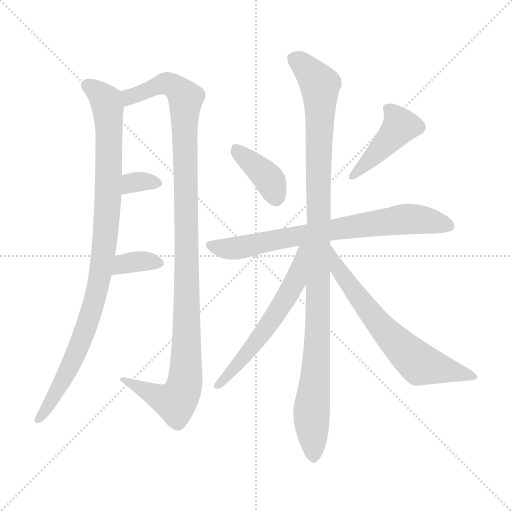
t = 0.00 s
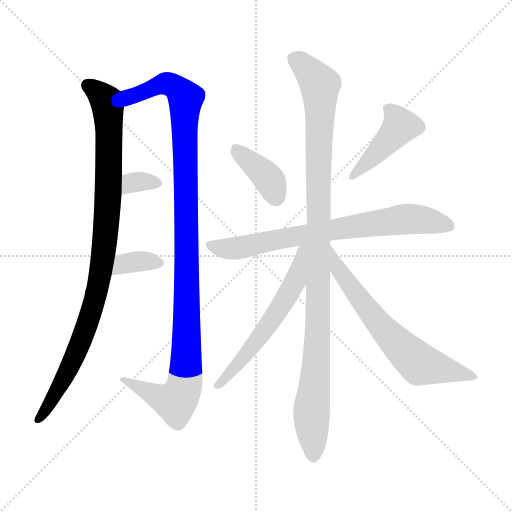
t = 1.66 s
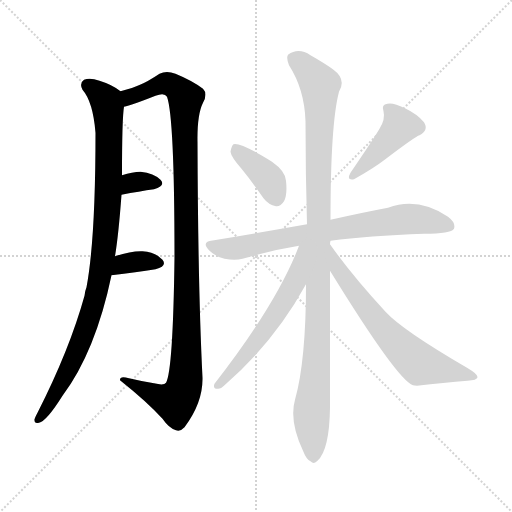
t = 3.31 s
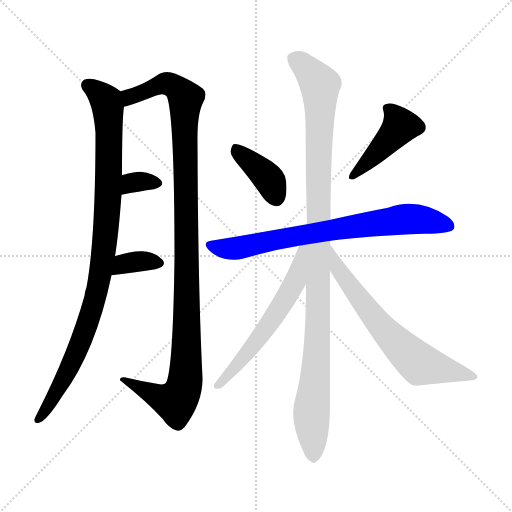
t = 4.97 s
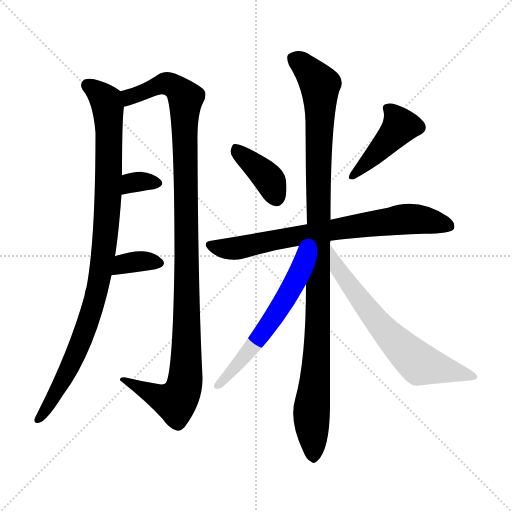
t = 6.62 s
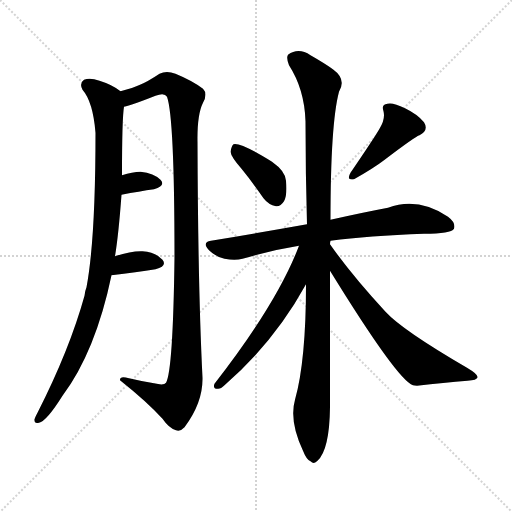
t = 8.28 s

The animated SVG that drew these frames (rendered in a browser with its animation timeline set to each time). Animation: 10 CSS @keyframes rules; one cycle of 8.28 s.

<svg version="1.1" viewBox="0 0 1024 1024" xmlns="http://www.w3.org/2000/svg">
  <g stroke="lightgray" stroke-dasharray="1,1" stroke-width="1" transform="scale(4, 4)">
    <line x1="0" y1="0" x2="256" y2="256"></line>
    <line x1="256" y1="0" x2="0" y2="256"></line>
    <line x1="128" y1="0" x2="128" y2="256"></line>
    <line x1="0" y1="128" x2="256" y2="128"></line>
  </g>
<g transform="scale(1, -1) translate(0, -900)">
   <style type="text/css">
    @keyframes keyframes0 {
      from {
       stroke: blue;
       stroke-dashoffset: 967;
       stroke-width: 128;
       }
       76% {
       animation-timing-function: step-end;
       stroke: blue;
       stroke-dashoffset: 0;
       stroke-width: 128;
       }
       to {
       stroke: black;
       stroke-width: 1024;
       }
       }
       #make-me-a-hanzi-animation-0 {
         animation: keyframes0 1.036947s both;
         animation-delay: 0.000000s;
         animation-timing-function: linear;
       }
    @keyframes keyframes1 {
      from {
       stroke: blue;
       stroke-dashoffset: 1120;
       stroke-width: 128;
       }
       78% {
       animation-timing-function: step-end;
       stroke: blue;
       stroke-dashoffset: 0;
       stroke-width: 128;
       }
       to {
       stroke: black;
       stroke-width: 1024;
       }
       }
       #make-me-a-hanzi-animation-1 {
         animation: keyframes1 1.161458s both;
         animation-delay: 1.036947s;
         animation-timing-function: linear;
       }
    @keyframes keyframes2 {
      from {
       stroke: blue;
       stroke-dashoffset: 327;
       stroke-width: 128;
       }
       52% {
       animation-timing-function: step-end;
       stroke: blue;
       stroke-dashoffset: 0;
       stroke-width: 128;
       }
       to {
       stroke: black;
       stroke-width: 1024;
       }
       }
       #make-me-a-hanzi-animation-2 {
         animation: keyframes2 0.516113s both;
         animation-delay: 2.198405s;
         animation-timing-function: linear;
       }
    @keyframes keyframes3 {
      from {
       stroke: blue;
       stroke-dashoffset: 348;
       stroke-width: 128;
       }
       53% {
       animation-timing-function: step-end;
       stroke: blue;
       stroke-dashoffset: 0;
       stroke-width: 128;
       }
       to {
       stroke: black;
       stroke-width: 1024;
       }
       }
       #make-me-a-hanzi-animation-3 {
         animation: keyframes3 0.533203s both;
         animation-delay: 2.714518s;
         animation-timing-function: linear;
       }
    @keyframes keyframes4 {
      from {
       stroke: blue;
       stroke-dashoffset: 389;
       stroke-width: 128;
       }
       56% {
       animation-timing-function: step-end;
       stroke: blue;
       stroke-dashoffset: 0;
       stroke-width: 128;
       }
       to {
       stroke: black;
       stroke-width: 1024;
       }
       }
       #make-me-a-hanzi-animation-4 {
         animation: keyframes4 0.566569s both;
         animation-delay: 3.247721s;
         animation-timing-function: linear;
       }
    @keyframes keyframes5 {
      from {
       stroke: blue;
       stroke-dashoffset: 435;
       stroke-width: 128;
       }
       59% {
       animation-timing-function: step-end;
       stroke: blue;
       stroke-dashoffset: 0;
       stroke-width: 128;
       }
       to {
       stroke: black;
       stroke-width: 1024;
       }
       }
       #make-me-a-hanzi-animation-5 {
         animation: keyframes5 0.604004s both;
         animation-delay: 3.814290s;
         animation-timing-function: linear;
       }
    @keyframes keyframes6 {
      from {
       stroke: blue;
       stroke-dashoffset: 742;
       stroke-width: 128;
       }
       71% {
       animation-timing-function: step-end;
       stroke: blue;
       stroke-dashoffset: 0;
       stroke-width: 128;
       }
       to {
       stroke: black;
       stroke-width: 1024;
       }
       }
       #make-me-a-hanzi-animation-6 {
         animation: keyframes6 0.853841s both;
         animation-delay: 4.418294s;
         animation-timing-function: linear;
       }
    @keyframes keyframes7 {
      from {
       stroke: blue;
       stroke-dashoffset: 1071;
       stroke-width: 128;
       }
       78% {
       animation-timing-function: step-end;
       stroke: blue;
       stroke-dashoffset: 0;
       stroke-width: 128;
       }
       to {
       stroke: black;
       stroke-width: 1024;
       }
       }
       #make-me-a-hanzi-animation-7 {
         animation: keyframes7 1.121582s both;
         animation-delay: 5.272135s;
         animation-timing-function: linear;
       }
    @keyframes keyframes8 {
      from {
       stroke: blue;
       stroke-dashoffset: 581;
       stroke-width: 128;
       }
       65% {
       animation-timing-function: step-end;
       stroke: blue;
       stroke-dashoffset: 0;
       stroke-width: 128;
       }
       to {
       stroke: black;
       stroke-width: 1024;
       }
       }
       #make-me-a-hanzi-animation-8 {
         animation: keyframes8 0.722819s both;
         animation-delay: 6.393717s;
         animation-timing-function: linear;
       }
    @keyframes keyframes9 {
      from {
       stroke: blue;
       stroke-dashoffset: 665;
       stroke-width: 128;
       }
       68% {
       animation-timing-function: step-end;
       stroke: blue;
       stroke-dashoffset: 0;
       stroke-width: 128;
       }
       to {
       stroke: black;
       stroke-width: 1024;
       }
       }
       #make-me-a-hanzi-animation-9 {
         animation: keyframes9 0.791178s both;
         animation-delay: 7.116536s;
         animation-timing-function: linear;
       }
</style>
<path d="M 230.0 387.5 Q 237.0 429.5 243.0 510.5 L 244.0 549.5 Q 244.0 663.5 248.0 686.5 C 250.0 711.5 250.0 711.5 241.0 717.5 Q 225.0 730.5 199.0 738.5 Q 180.0 745.5 168.0 740.5 Q 158.0 733.5 165.0 720.5 Q 186.0 696.5 191.0 634.5 Q 191.0 421.5 173.0 325.5 Q 170.0 318.5 169.0 308.5 Q 139.0 200.5 75.0 74.5 Q 71.0 67.5 69.0 61.5 Q 68.0 51.5 78.0 54.5 Q 93.0 57.5 125.0 108.5 Q 191.0 196.5 223.0 349.5 L 230.0 387.5 Z" fill="lightgray"></path> 
<path d="M 248.0 686.5 Q 263.0 689.5 311.0 708.5 Q 329.0 715.5 334.0 706.5 Q 349.0 664.5 349.0 384.5 Q 346.0 158.5 332.0 134.5 Q 328.0 128.5 308.0 133.5 Q 283.0 137.5 258.0 143.5 Q 239.0 149.5 240.0 139.5 Q 294.0 96.5 325.0 62.5 Q 338.0 43.5 352.0 39.5 Q 361.0 36.5 369.0 45.5 Q 406.0 94.5 405.0 144.5 Q 396.0 322.5 395.0 615.5 Q 394.0 670.5 406.0 694.5 Q 416.0 712.5 406.0 722.5 Q 385.0 738.5 351.0 752.5 Q 333.0 759.5 319.0 752.5 Q 295.0 736.5 280.0 730.5 Q 267.0 724.5 241.0 717.5 C 212.0 708.5 219.0 677.5 248.0 686.5 Z" fill="lightgray"></path> 
<path d="M 243.0 510.5 Q 279.0 517.5 308.0 521.5 Q 332.0 528.5 321.0 540.5 Q 308.0 553.5 281.0 556.5 Q 265.0 556.5 244.0 549.5 C 215.0 540.5 214.0 504.5 243.0 510.5 Z" fill="lightgray"></path> 
<path d="M 223.0 349.5 Q 274.0 355.5 311.0 361.5 Q 335.0 367.5 325.0 380.5 Q 312.0 395.5 285.0 397.5 Q 263.0 398.5 230.0 387.5 C 201.0 378.5 193.0 345.5 223.0 349.5 Z" fill="lightgray"></path> 
<path d="M 483.0 562.5 Q 505.0 535.5 527.0 503.5 Q 537.0 490.5 552.0 487.5 Q 561.0 486.5 568.0 497.5 Q 575.0 510.5 572.0 538.5 Q 571.0 557.5 544.0 576.5 Q 481.0 615.5 467.0 611.5 Q 463.0 608.5 461.0 596.5 Q 462.0 586.5 483.0 562.5 Z" fill="lightgray"></path> 
<path d="M 759.0 642.5 Q 750.0 626.5 701.0 554.5 Q 692.0 538.5 708.0 541.5 Q 747.0 563.5 768.0 579.5 Q 831.0 627.5 839.0 629.5 Q 858.0 639.5 848.0 655.5 Q 835.0 671.5 810.0 683.5 Q 786.0 695.5 775.0 692.5 Q 762.0 691.5 767.0 677.5 Q 771.0 661.5 759.0 642.5 Z" fill="lightgray"></path> 
<path d="M 661.0 418.5 Q 736.0 428.5 848.0 432.5 Q 902.0 432.5 908.0 442.5 Q 912.0 454.5 896.0 466.5 Q 836.0 506.5 776.0 484.5 Q 728.0 475.5 661.0 460.5 L 614.0 451.5 Q 524.0 435.5 422.0 418.5 Q 403.0 415.5 418.0 399.5 Q 431.0 386.5 449.0 382.5 Q 470.0 378.5 485.0 382.5 Q 537.0 398.5 598.0 408.5 L 661.0 418.5 Z" fill="lightgray"></path> 
<path d="M 660.0 411.5 Q 660.0 415.5 661.0 418.5 L 661.0 460.5 Q 661.0 652.5 678.0 716.5 Q 693.0 741.5 667.0 760.5 Q 651.0 772.5 621.0 789.5 Q 597.0 805.5 576.0 790.5 Q 572.0 784.5 578.0 769.5 Q 609.0 721.5 611.0 657.5 Q 611.0 555.5 614.0 451.5 L 612.0 331.5 Q 612.0 178.5 590.0 100.5 Q 578.0 58.5 606.0 -1.5 Q 613.0 -19.5 621.0 -22.5 Q 628.0 -29.5 635.0 -21.5 Q 659.0 0.5 660.0 85.5 Q 660.0 151.5 660.0 358.5 L 660.0 411.5 Z" fill="lightgray"></path> 
<path d="M 598.0 408.5 Q 555.0 294.5 429.0 132.5 Q 425.0 122.5 435.0 122.5 Q 441.0 121.5 449.0 129.5 Q 549.0 216.5 612.0 331.5 C 666.0 428.5 609.0 436.5 598.0 408.5 Z" fill="lightgray"></path> 
<path d="M 660.0 358.5 Q 795.0 139.5 826.0 129.5 Q 829.0 129.5 834.0 128.5 Q 888.0 134.5 935.0 138.5 Q 954.0 139.5 955.0 145.5 Q 956.0 151.5 934.0 164.5 Q 805.0 239.5 771.0 276.5 Q 702.0 351.5 660.0 411.5 C 643.0 435.5 644.0 384.5 660.0 358.5 Z" fill="lightgray"></path> 
      <clipPath id="make-me-a-hanzi-clip-0">
      <path d="M 230.0 387.5 Q 237.0 429.5 243.0 510.5 L 244.0 549.5 Q 244.0 663.5 248.0 686.5 C 250.0 711.5 250.0 711.5 241.0 717.5 Q 225.0 730.5 199.0 738.5 Q 180.0 745.5 168.0 740.5 Q 158.0 733.5 165.0 720.5 Q 186.0 696.5 191.0 634.5 Q 191.0 421.5 173.0 325.5 Q 170.0 318.5 169.0 308.5 Q 139.0 200.5 75.0 74.5 Q 71.0 67.5 69.0 61.5 Q 68.0 51.5 78.0 54.5 Q 93.0 57.5 125.0 108.5 Q 191.0 196.5 223.0 349.5 L 230.0 387.5 Z" fill="lightgray"></path>
      </clipPath>
      <path clip-path="url(#make-me-a-hanzi-clip-0)" d="M 176.0 729.5 L 212.0 697.5 L 218.0 655.5 L 217.0 517.5 L 200.0 345.5 L 158.0 207.5 L 108.0 106.5 L 78.0 63.5 " fill="none" id="make-me-a-hanzi-animation-0" stroke-dasharray="839 1678" stroke-linecap="round"></path>

      <clipPath id="make-me-a-hanzi-clip-1">
      <path d="M 248.0 686.5 Q 263.0 689.5 311.0 708.5 Q 329.0 715.5 334.0 706.5 Q 349.0 664.5 349.0 384.5 Q 346.0 158.5 332.0 134.5 Q 328.0 128.5 308.0 133.5 Q 283.0 137.5 258.0 143.5 Q 239.0 149.5 240.0 139.5 Q 294.0 96.5 325.0 62.5 Q 338.0 43.5 352.0 39.5 Q 361.0 36.5 369.0 45.5 Q 406.0 94.5 405.0 144.5 Q 396.0 322.5 395.0 615.5 Q 394.0 670.5 406.0 694.5 Q 416.0 712.5 406.0 722.5 Q 385.0 738.5 351.0 752.5 Q 333.0 759.5 319.0 752.5 Q 295.0 736.5 280.0 730.5 Q 267.0 724.5 241.0 717.5 C 212.0 708.5 219.0 677.5 248.0 686.5 Z" fill="lightgray"></path>
      </clipPath>
      <path clip-path="url(#make-me-a-hanzi-clip-1)" d="M 250.0 695.5 L 260.0 706.5 L 334.0 733.5 L 372.0 703.5 L 374.0 282.5 L 370.0 138.5 L 365.0 117.5 L 351.0 96.5 L 322.0 103.5 L 249.0 137.5 " fill="none" id="make-me-a-hanzi-animation-1" stroke-dasharray="992 1984" stroke-linecap="round"></path>

      <clipPath id="make-me-a-hanzi-clip-2">
      <path d="M 243.0 510.5 Q 279.0 517.5 308.0 521.5 Q 332.0 528.5 321.0 540.5 Q 308.0 553.5 281.0 556.5 Q 265.0 556.5 244.0 549.5 C 215.0 540.5 214.0 504.5 243.0 510.5 Z" fill="lightgray"></path>
      </clipPath>
      <path clip-path="url(#make-me-a-hanzi-clip-2)" d="M 249.0 516.5 L 264.0 534.5 L 312.0 532.5 " fill="none" id="make-me-a-hanzi-animation-2" stroke-dasharray="199 398" stroke-linecap="round"></path>

      <clipPath id="make-me-a-hanzi-clip-3">
      <path d="M 223.0 349.5 Q 274.0 355.5 311.0 361.5 Q 335.0 367.5 325.0 380.5 Q 312.0 395.5 285.0 397.5 Q 263.0 398.5 230.0 387.5 C 201.0 378.5 193.0 345.5 223.0 349.5 Z" fill="lightgray"></path>
      </clipPath>
      <path clip-path="url(#make-me-a-hanzi-clip-3)" d="M 231.0 354.5 L 248.0 372.5 L 280.0 377.5 L 315.0 373.5 " fill="none" id="make-me-a-hanzi-animation-3" stroke-dasharray="220 440" stroke-linecap="round"></path>

      <clipPath id="make-me-a-hanzi-clip-4">
      <path d="M 483.0 562.5 Q 505.0 535.5 527.0 503.5 Q 537.0 490.5 552.0 487.5 Q 561.0 486.5 568.0 497.5 Q 575.0 510.5 572.0 538.5 Q 571.0 557.5 544.0 576.5 Q 481.0 615.5 467.0 611.5 Q 463.0 608.5 461.0 596.5 Q 462.0 586.5 483.0 562.5 Z" fill="lightgray"></path>
      </clipPath>
      <path clip-path="url(#make-me-a-hanzi-clip-4)" d="M 470.0 605.5 L 539.0 540.5 L 552.0 504.5 " fill="none" id="make-me-a-hanzi-animation-4" stroke-dasharray="261 522" stroke-linecap="round"></path>

      <clipPath id="make-me-a-hanzi-clip-5">
      <path d="M 759.0 642.5 Q 750.0 626.5 701.0 554.5 Q 692.0 538.5 708.0 541.5 Q 747.0 563.5 768.0 579.5 Q 831.0 627.5 839.0 629.5 Q 858.0 639.5 848.0 655.5 Q 835.0 671.5 810.0 683.5 Q 786.0 695.5 775.0 692.5 Q 762.0 691.5 767.0 677.5 Q 771.0 661.5 759.0 642.5 Z" fill="lightgray"></path>
      </clipPath>
      <path clip-path="url(#make-me-a-hanzi-clip-5)" d="M 774.0 683.5 L 801.0 648.5 L 765.0 604.5 L 724.0 563.5 L 714.0 560.5 L 712.0 551.5 " fill="none" id="make-me-a-hanzi-animation-5" stroke-dasharray="307 614" stroke-linecap="round"></path>

      <clipPath id="make-me-a-hanzi-clip-6">
      <path d="M 661.0 418.5 Q 736.0 428.5 848.0 432.5 Q 902.0 432.5 908.0 442.5 Q 912.0 454.5 896.0 466.5 Q 836.0 506.5 776.0 484.5 Q 728.0 475.5 661.0 460.5 L 614.0 451.5 Q 524.0 435.5 422.0 418.5 Q 403.0 415.5 418.0 399.5 Q 431.0 386.5 449.0 382.5 Q 470.0 378.5 485.0 382.5 Q 537.0 398.5 598.0 408.5 L 661.0 418.5 Z" fill="lightgray"></path>
      </clipPath>
      <path clip-path="url(#make-me-a-hanzi-clip-6)" d="M 421.0 408.5 L 458.0 402.5 L 485.0 405.5 L 625.0 434.5 L 826.0 462.5 L 900.0 447.5 " fill="none" id="make-me-a-hanzi-animation-6" stroke-dasharray="614 1228" stroke-linecap="round"></path>

      <clipPath id="make-me-a-hanzi-clip-7">
      <path d="M 660.0 411.5 Q 660.0 415.5 661.0 418.5 L 661.0 460.5 Q 661.0 652.5 678.0 716.5 Q 693.0 741.5 667.0 760.5 Q 651.0 772.5 621.0 789.5 Q 597.0 805.5 576.0 790.5 Q 572.0 784.5 578.0 769.5 Q 609.0 721.5 611.0 657.5 Q 611.0 555.5 614.0 451.5 L 612.0 331.5 Q 612.0 178.5 590.0 100.5 Q 578.0 58.5 606.0 -1.5 Q 613.0 -19.5 621.0 -22.5 Q 628.0 -29.5 635.0 -21.5 Q 659.0 0.5 660.0 85.5 Q 660.0 151.5 660.0 358.5 L 660.0 411.5 Z" fill="lightgray"></path>
      </clipPath>
      <path clip-path="url(#make-me-a-hanzi-clip-7)" d="M 588.0 784.5 L 640.0 730.5 L 635.0 227.5 L 623.0 69.5 L 627.0 -8.5 " fill="none" id="make-me-a-hanzi-animation-7" stroke-dasharray="943 1886" stroke-linecap="round"></path>

      <clipPath id="make-me-a-hanzi-clip-8">
      <path d="M 598.0 408.5 Q 555.0 294.5 429.0 132.5 Q 425.0 122.5 435.0 122.5 Q 441.0 121.5 449.0 129.5 Q 549.0 216.5 612.0 331.5 C 666.0 428.5 609.0 436.5 598.0 408.5 Z" fill="lightgray"></path>
      </clipPath>
      <path clip-path="url(#make-me-a-hanzi-clip-8)" d="M 607.0 403.5 L 592.0 339.5 L 559.0 283.5 L 499.0 198.5 L 439.0 131.5 " fill="none" id="make-me-a-hanzi-animation-8" stroke-dasharray="453 906" stroke-linecap="round"></path>

      <clipPath id="make-me-a-hanzi-clip-9">
      <path d="M 660.0 358.5 Q 795.0 139.5 826.0 129.5 Q 829.0 129.5 834.0 128.5 Q 888.0 134.5 935.0 138.5 Q 954.0 139.5 955.0 145.5 Q 956.0 151.5 934.0 164.5 Q 805.0 239.5 771.0 276.5 Q 702.0 351.5 660.0 411.5 C 643.0 435.5 644.0 384.5 660.0 358.5 Z" fill="lightgray"></path>
      </clipPath>
      <path clip-path="url(#make-me-a-hanzi-clip-9)" d="M 662.0 404.5 L 679.0 353.5 L 739.0 274.5 L 811.0 196.5 L 840.0 171.5 L 949.0 147.5 " fill="none" id="make-me-a-hanzi-animation-9" stroke-dasharray="537 1074" stroke-linecap="round"></path>

</g>
</svg>
